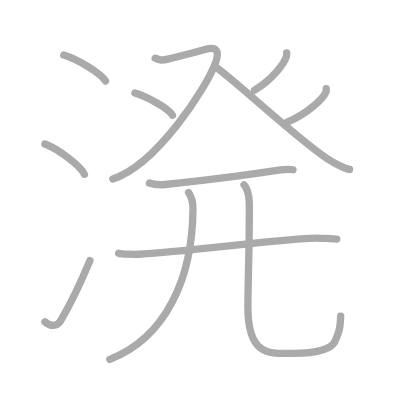
t = 0.00 s
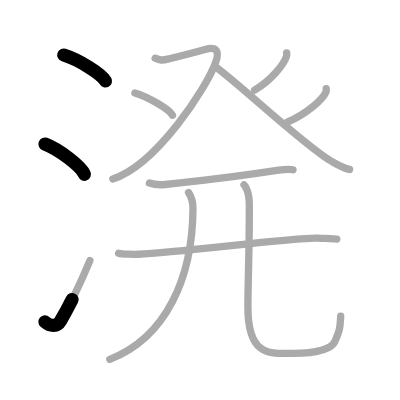
t = 2.50 s
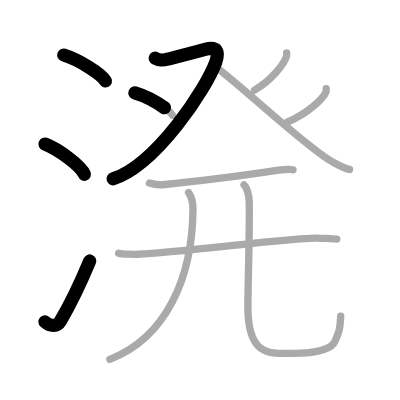
t = 4.75 s
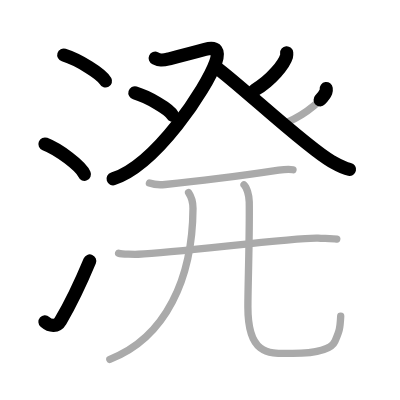
t = 7.25 s
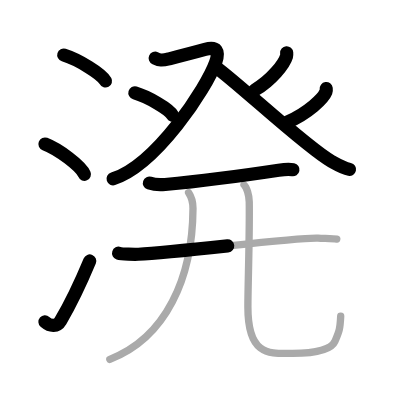
t = 9.50 s
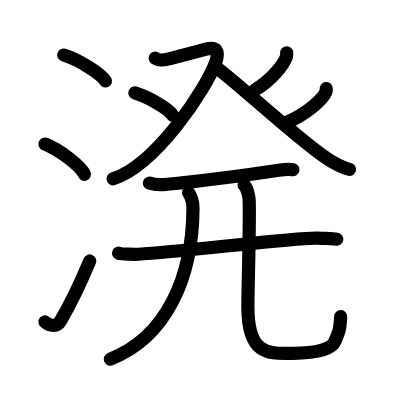
t = 12.00 s

The animated SVG that drew these frames (rendered in a browser with its animation timeline set to each time). Animation: 12 SMIL elements (animate=12); one cycle of 12.00 s.

<?xml version="1.0" standalone="no"?>
<!DOCTYPE svg PUBLIC "-//W3C//DTD SVG 1.1//EN"   "http://www.w3.org/Graphics/SVG/1.1/DTD/svg11.dtd">
<svg width="400px" height="400px"  version="1.1" xmlns="http://www.w3.org/2000/svg">
  <defs>
    <marker id="Triangle" viewBox="0 0 10 10" refX="0" refY="5" markerUnits="strokeWidth" markerWidth="3" style="stroke-opacity:0%;fill:#aaaaaa;" markerHeight="2" orient="auto">
      <path d="M 0 0 L 10 5 L 0 10 z" />
    </marker>
    
    <marker id="Arrow" viewBox="0 0 10 10" refX="5" refY="5" markerUnits="strokeWidth" markerWidth="1.8" style="stroke-opacity:0%;fill:#770000;" markerHeight="2" orient="auto">
      <path d="M 0 4 L 6 4 L 4 1 L 10 5 L 4 9 L 6 6 L 0 6 z" />
        <circle cx="5" cy="5" r="5" />
      </marker>
    
    <marker id="TriangleRed" viewBox="0 0 10 10" refX="0" refY="5" markerUnits="strokeWidth" markerWidth="3" style="stroke-opacity:0%;fill:#CC0000;" markerHeight="2" orient="auto">
      <path d="M 0 0 L 10 5 L 0 10 z" />
    </marker>
    
    <marker id="ArrowRed" viewBox="0 0 10 10" refX="5" refY="5" markerUnits="strokeWidth" markerWidth="1.8" style="stroke-opacity:0%;fill:#CC0000;" markerHeight="2" orient="auto">
      <path d="M 0 4 L 6 4 L 4 1 L 10 5 L 4 9 L 6 6 L 0 6 z" />
        <circle cx="5" cy="5" r="5" />
      </marker>
    
  </defs>
  
  <path style="fill:#ffffff; fill-opacity:100%; fill-rule:evenodd; stroke-width:0;" d="M 0 0 L 400px 0 L 400px 400px L 0 400px L 0 0" />

  <g transform="scale(3.6697247706422 3.6697247706422)">
<path style="fill:none; fill-opacity:0%; fill-rule:evenodd; stroke:#aaaaaa; stroke-opacity:100%; stroke-width: 1.5pt; stroke-linejoin:round; stroke-linecap:round;" d="M17.38 15c4.01 1.25 10.36 5.15 11.37 7.09"></path>
<path style="fill:none; fill-opacity:0%; fill-rule:evenodd; stroke:#aaaaaa; stroke-opacity:100%; stroke-width: 1.5pt; stroke-linejoin:round; stroke-linecap:round;" d="M12.25 39.25c3.79 1.46 9.8 5.99 10.75 8.25"></path>
<path style="fill:none; fill-opacity:0%; fill-rule:evenodd; stroke:#aaaaaa; stroke-opacity:100%; stroke-width: 1.5pt; stroke-linejoin:round; stroke-linecap:round;" d="M12.25 87.71c1.5 1.31 3.31 1.36 4.25-0.25C19.25 82.75 22 77 24.5 71"></path>
<path style="fill:none; fill-opacity:0%; fill-rule:evenodd; stroke:#aaaaaa; stroke-opacity:100%; stroke-width: 1.5pt; stroke-linejoin:round; stroke-linecap:round;" d="M42.29 15.86c1.24 0.56 1.75 0.68 3.71 0.19c3.3-0.83 5.77-1.45 9.88-2.58c3.23-0.89 3.95 0.47 2.9 3.48C56.3 24 42.5 45.04 30.75 48.75"></path>
<path style="fill:none; fill-opacity:0%; fill-rule:evenodd; stroke:#aaaaaa; stroke-opacity:100%; stroke-width: 1.5pt; stroke-linejoin:round; stroke-linecap:round;" d="M36.76 25.32c3.61 1.07 9.34 4.4 10.24 6.06"></path>
<path style="fill:none; fill-opacity:0%; fill-rule:evenodd; stroke:#aaaaaa; stroke-opacity:100%; stroke-width: 1.5pt; stroke-linejoin:round; stroke-linecap:round;" d="M78.12 14.39c0.02 0.24 0.05 0.62-0.05 0.96c-0.6 2.03-4.02 6.49-8.7 9.22"></path>
<path style="fill:none; fill-opacity:0%; fill-rule:evenodd; stroke:#aaaaaa; stroke-opacity:100%; stroke-width: 1.5pt; stroke-linejoin:round; stroke-linecap:round;" d="M58.79 18.26c6.4 4.59 24.63 21.84 31.58 25.72c1.86 1.04 3.17 1.82 4.88 2.19"></path>
<path style="fill:none; fill-opacity:0%; fill-rule:evenodd; stroke:#aaaaaa; stroke-opacity:100%; stroke-width: 1.5pt; stroke-linejoin:round; stroke-linecap:round;" d="M88.89 24.15c0.03 0.22 0.06 0.56-0.06 0.86c-0.72 1.82-4.87 5.82-10.53 8.27"></path>
<path style="fill:none; fill-opacity:0%; fill-rule:evenodd; stroke:#aaaaaa; stroke-opacity:100%; stroke-width: 1.5pt; stroke-linejoin:round; stroke-linecap:round;" d="M40.72 49.89c1.11 0.38 3.15 0.49 4.27 0.38c7.09-0.66 23.59-2.77 30.95-3.88c1.83-0.28 2.97-0.32 3.9-0.13"></path>
<path style="fill:none; fill-opacity:0%; fill-rule:evenodd; stroke:#aaaaaa; stroke-opacity:100%; stroke-width: 1.5pt; stroke-linejoin:round; stroke-linecap:round;" d="M32.32 68.99c0.9 0.29 4.46 0.33 5.37 0.29c11.94-0.58 43.45-4.73 49.01-4.39c1.5 0.09 4.32 0.14 5.07 0.28"></path>
<path style="fill:none; fill-opacity:0%; fill-rule:evenodd; stroke:#aaaaaa; stroke-opacity:100%; stroke-width: 1.5pt; stroke-linejoin:round; stroke-linecap:round;" d="M51.39 52.5c0.67 1 1.2 2.73 1.2 4.3C52.49 75.75 45.22 92 29.93 97.92"></path>
<path style="fill:none; fill-opacity:0%; fill-rule:evenodd; stroke:#aaaaaa; stroke-opacity:100%; stroke-width: 1.5pt; stroke-linejoin:round; stroke-linecap:round;" d="M66.5 50.37c0.71 0.66 1.39 2.73 1.42 4.65c0.14 8.61-0.37 22.75-0.37 28.61c0 13.67 6.16 12.65 12.22 12.65c6.4 0 10.59-1.08 11.51-3.28c1.13-2.72 1.38-3.15 1.56-6.83"></path>

<path style="fill:none; fill-opacity:0%; fill-rule:evenodd; stroke:#000000; stroke-opacity:100%; stroke-width: 2.7pt; stroke-linejoin:round; stroke-linecap:round;" d="M17.38 15c4.01 1.25 10.36 5.15 11.37 7.09" pathLength="100" stroke-dashoffset="100" stroke-dasharray="100 105"><animate id="dashAnim1" attributeName="stroke-dashoffset" from="100" to="0" dur="1s" calcMode="linear" fill="freeze"/></path>
<path style="fill:none; fill-opacity:0%; fill-rule:evenodd; stroke:#000000; stroke-opacity:100%; stroke-width: 2.7pt; stroke-linejoin:round; stroke-linecap:round;" d="M12.25 39.25c3.79 1.46 9.8 5.99 10.75 8.25" pathLength="100" stroke-dashoffset="100" stroke-dasharray="100 105"><animate id="dashAnim2" attributeName="stroke-dashoffset" from="100" to="0" dur="1s" calcMode="linear" begin="dashAnim1.end" fill="freeze"/></path>
<path style="fill:none; fill-opacity:0%; fill-rule:evenodd; stroke:#000000; stroke-opacity:100%; stroke-width: 2.7pt; stroke-linejoin:round; stroke-linecap:round;" d="M12.25 87.71c1.5 1.31 3.31 1.36 4.25-0.25C19.25 82.75 22 77 24.5 71" pathLength="100" stroke-dashoffset="100" stroke-dasharray="100 105"><animate id="dashAnim3" attributeName="stroke-dashoffset" from="100" to="0" dur="1s" calcMode="linear" begin="dashAnim2.end" fill="freeze"/></path>
<path style="fill:none; fill-opacity:0%; fill-rule:evenodd; stroke:#000000; stroke-opacity:100%; stroke-width: 2.7pt; stroke-linejoin:round; stroke-linecap:round;" d="M42.29 15.86c1.24 0.56 1.75 0.68 3.71 0.19c3.3-0.83 5.77-1.45 9.88-2.58c3.23-0.89 3.95 0.47 2.9 3.48C56.3 24 42.5 45.04 30.75 48.75" pathLength="100" stroke-dashoffset="100" stroke-dasharray="100 105"><animate id="dashAnim4" attributeName="stroke-dashoffset" from="100" to="0" dur="1s" calcMode="linear" begin="dashAnim3.end" fill="freeze"/></path>
<path style="fill:none; fill-opacity:0%; fill-rule:evenodd; stroke:#000000; stroke-opacity:100%; stroke-width: 2.7pt; stroke-linejoin:round; stroke-linecap:round;" d="M36.76 25.32c3.61 1.07 9.34 4.4 10.24 6.06" pathLength="100" stroke-dashoffset="100" stroke-dasharray="100 105"><animate id="dashAnim5" attributeName="stroke-dashoffset" from="100" to="0" dur="1s" calcMode="linear" begin="dashAnim4.end" fill="freeze"/></path>
<path style="fill:none; fill-opacity:0%; fill-rule:evenodd; stroke:#000000; stroke-opacity:100%; stroke-width: 2.7pt; stroke-linejoin:round; stroke-linecap:round;" d="M78.12 14.39c0.02 0.24 0.05 0.62-0.05 0.96c-0.6 2.03-4.02 6.49-8.7 9.22" pathLength="100" stroke-dashoffset="100" stroke-dasharray="100 105"><animate id="dashAnim6" attributeName="stroke-dashoffset" from="100" to="0" dur="1s" calcMode="linear" begin="dashAnim5.end" fill="freeze"/></path>
<path style="fill:none; fill-opacity:0%; fill-rule:evenodd; stroke:#000000; stroke-opacity:100%; stroke-width: 2.7pt; stroke-linejoin:round; stroke-linecap:round;" d="M58.79 18.26c6.4 4.59 24.63 21.84 31.58 25.72c1.86 1.04 3.17 1.82 4.88 2.19" pathLength="100" stroke-dashoffset="100" stroke-dasharray="100 105"><animate id="dashAnim7" attributeName="stroke-dashoffset" from="100" to="0" dur="1s" calcMode="linear" begin="dashAnim6.end" fill="freeze"/></path>
<path style="fill:none; fill-opacity:0%; fill-rule:evenodd; stroke:#000000; stroke-opacity:100%; stroke-width: 2.7pt; stroke-linejoin:round; stroke-linecap:round;" d="M88.89 24.15c0.03 0.22 0.06 0.56-0.06 0.86c-0.72 1.82-4.87 5.82-10.53 8.27" pathLength="100" stroke-dashoffset="100" stroke-dasharray="100 105"><animate id="dashAnim8" attributeName="stroke-dashoffset" from="100" to="0" dur="1s" calcMode="linear" begin="dashAnim7.end" fill="freeze"/></path>
<path style="fill:none; fill-opacity:0%; fill-rule:evenodd; stroke:#000000; stroke-opacity:100%; stroke-width: 2.7pt; stroke-linejoin:round; stroke-linecap:round;" d="M40.72 49.89c1.11 0.38 3.15 0.49 4.27 0.38c7.09-0.66 23.59-2.77 30.95-3.88c1.83-0.28 2.97-0.32 3.9-0.13" pathLength="100" stroke-dashoffset="100" stroke-dasharray="100 105"><animate id="dashAnim9" attributeName="stroke-dashoffset" from="100" to="0" dur="1s" calcMode="linear" begin="dashAnim8.end" fill="freeze"/></path>
<path style="fill:none; fill-opacity:0%; fill-rule:evenodd; stroke:#000000; stroke-opacity:100%; stroke-width: 2.7pt; stroke-linejoin:round; stroke-linecap:round;" d="M32.32 68.99c0.9 0.29 4.46 0.33 5.37 0.29c11.94-0.58 43.45-4.73 49.01-4.39c1.5 0.09 4.32 0.14 5.07 0.28" pathLength="100" stroke-dashoffset="100" stroke-dasharray="100 105"><animate id="dashAnim10" attributeName="stroke-dashoffset" from="100" to="0" dur="1s" calcMode="linear" begin="dashAnim9.end" fill="freeze"/></path>
<path style="fill:none; fill-opacity:0%; fill-rule:evenodd; stroke:#000000; stroke-opacity:100%; stroke-width: 2.7pt; stroke-linejoin:round; stroke-linecap:round;" d="M51.39 52.5c0.67 1 1.2 2.73 1.2 4.3C52.49 75.75 45.22 92 29.93 97.92" pathLength="100" stroke-dashoffset="100" stroke-dasharray="100 105"><animate id="dashAnim11" attributeName="stroke-dashoffset" from="100" to="0" dur="1s" calcMode="linear" begin="dashAnim10.end" fill="freeze"/></path>
<path style="fill:none; fill-opacity:0%; fill-rule:evenodd; stroke:#000000; stroke-opacity:100%; stroke-width: 2.7pt; stroke-linejoin:round; stroke-linecap:round;" d="M66.5 50.37c0.71 0.66 1.39 2.73 1.42 4.65c0.14 8.61-0.37 22.75-0.37 28.61c0 13.67 6.16 12.65 12.22 12.65c6.4 0 10.59-1.08 11.51-3.28c1.13-2.72 1.38-3.15 1.56-6.83" pathLength="100" stroke-dashoffset="100" stroke-dasharray="100 105"><animate id="dashAnim12" attributeName="stroke-dashoffset" from="100" to="0" dur="1s" calcMode="linear" begin="dashAnim11.end" fill="freeze"/></path>

</g>

</svg>  
          
